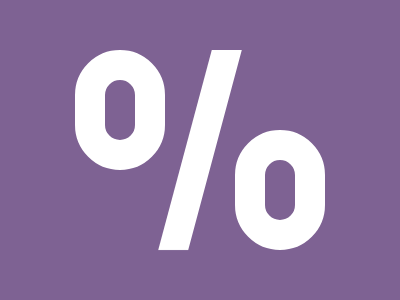

Write the HTML and CSS that draws this image.

<!-- Here added closing tags to format the code properly -->
<!-- Method 1 -->
<p></p>
<style>
    *:not(p) {
        border-radius: 1in
    }

    * {
        background: #7E6293;
        border: 32q solid#fff;
        margin: 50 235 130 75;

        * {
            margin: 50-190-110 130;

            * {
                height: 340;
                position: fixed;
                margin: -210-95;
                transform: skewX(-15deg);
                scale: .5
            }
        }
    }
</style>
